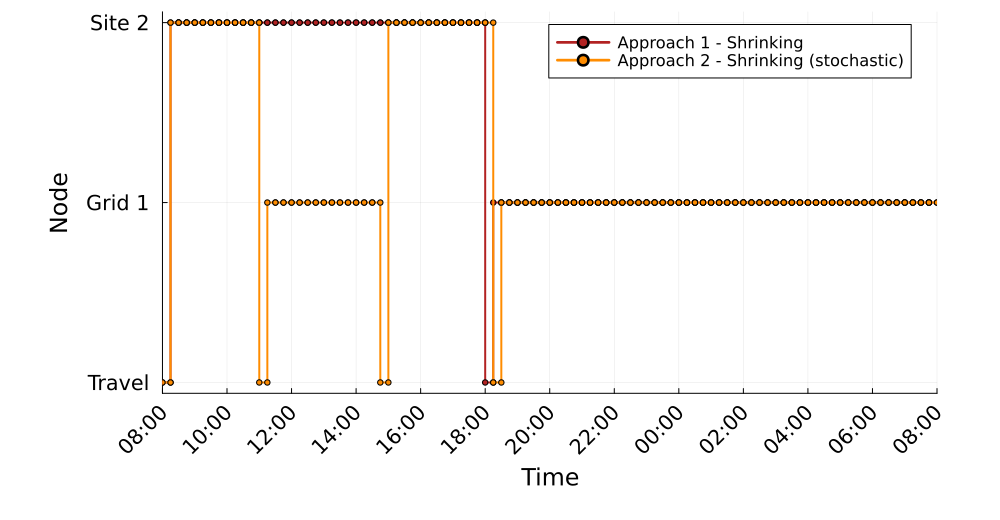

The file beside this chart, header and first rows:
Time_Period, Clock, A1S_MCS1_Location, A2S_MCS1_Location
1, 08:00, 0, 0
2, 08:15, 2, 2
3, 08:30, 2, 2
4, 08:45, 2, 2
5, 09:00, 2, 2
6, 09:15, 2, 2
7, 09:30, 2, 2
8, 09:45, 2, 2
9, 10:00, 2, 2
10, 10:15, 2, 2
11, 10:30, 2, 2
12, 10:45, 2, 2
13, 11:00, 2, 0
14, 11:15, 2, 1
15, 11:30, 2, 1
16, 11:45, 2, 1
17, 12:00, 2, 1
18, 12:15, 2, 1
19, 12:30, 2, 1
20, 12:45, 2, 1
21, 13:00, 2, 1
22, 13:15, 2, 1
23, 13:30, 2, 1
24, 13:45, 2, 1
25, 14:00, 2, 1
26, 14:15, 2, 1
27, 14:30, 2, 1
28, 14:45, 2, 0
29, 15:00, 2, 2
30, 15:15, 2, 2
31, 15:30, 2, 2
32, 15:45, 2, 2
33, 16:00, 2, 2
34, 16:15, 2, 2
35, 16:30, 2, 2
36, 16:45, 2, 2
37, 17:00, 2, 2
38, 17:15, 2, 2
39, 17:30, 2, 2
40, 17:45, 2, 2
41, 18:00, 0, 2
42, 18:15, 1, 0
43, 18:30, 1, 1
44, 18:45, 1, 1
45, 19:00, 1, 1
46, 19:15, 1, 1
47, 19:30, 1, 1
48, 19:45, 1, 1
49, 20:00, 1, 1
50, 20:15, 1, 1
51, 20:30, 1, 1
52, 20:45, 1, 1
53, 21:00, 1, 1
54, 21:15, 1, 1
55, 21:30, 1, 1
56, 21:45, 1, 1
57, 22:00, 1, 1
58, 22:15, 1, 1
59, 22:30, 1, 1
60, 22:45, 1, 1
... 36 more rows
